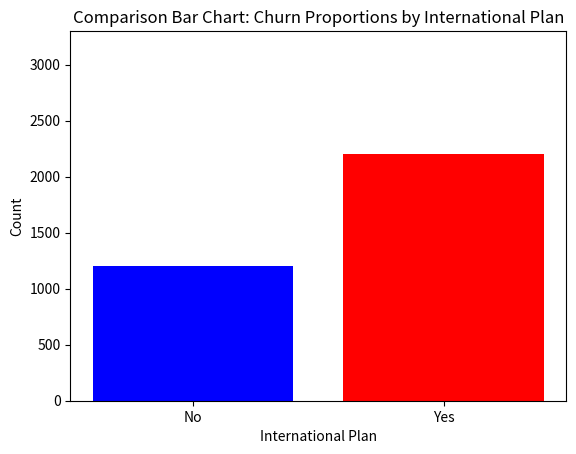

This chart was generated by the following Python code:
import matplotlib.pyplot as plt

# Sample data
counts = [1200, 2200]  # Replace with your actual counts
international_plan_labels = ['No', 'Yes']  # Replace with your actual row names

# Bar plot
plt.bar(international_plan_labels, counts, color=["blue", "red"])
plt.ylim(0, 3300)
plt.ylabel("Count")
plt.xlabel("International Plan")
plt.title("Comparison Bar Chart: Churn Proportions by International Plan")

# Show the plot
plt.show()